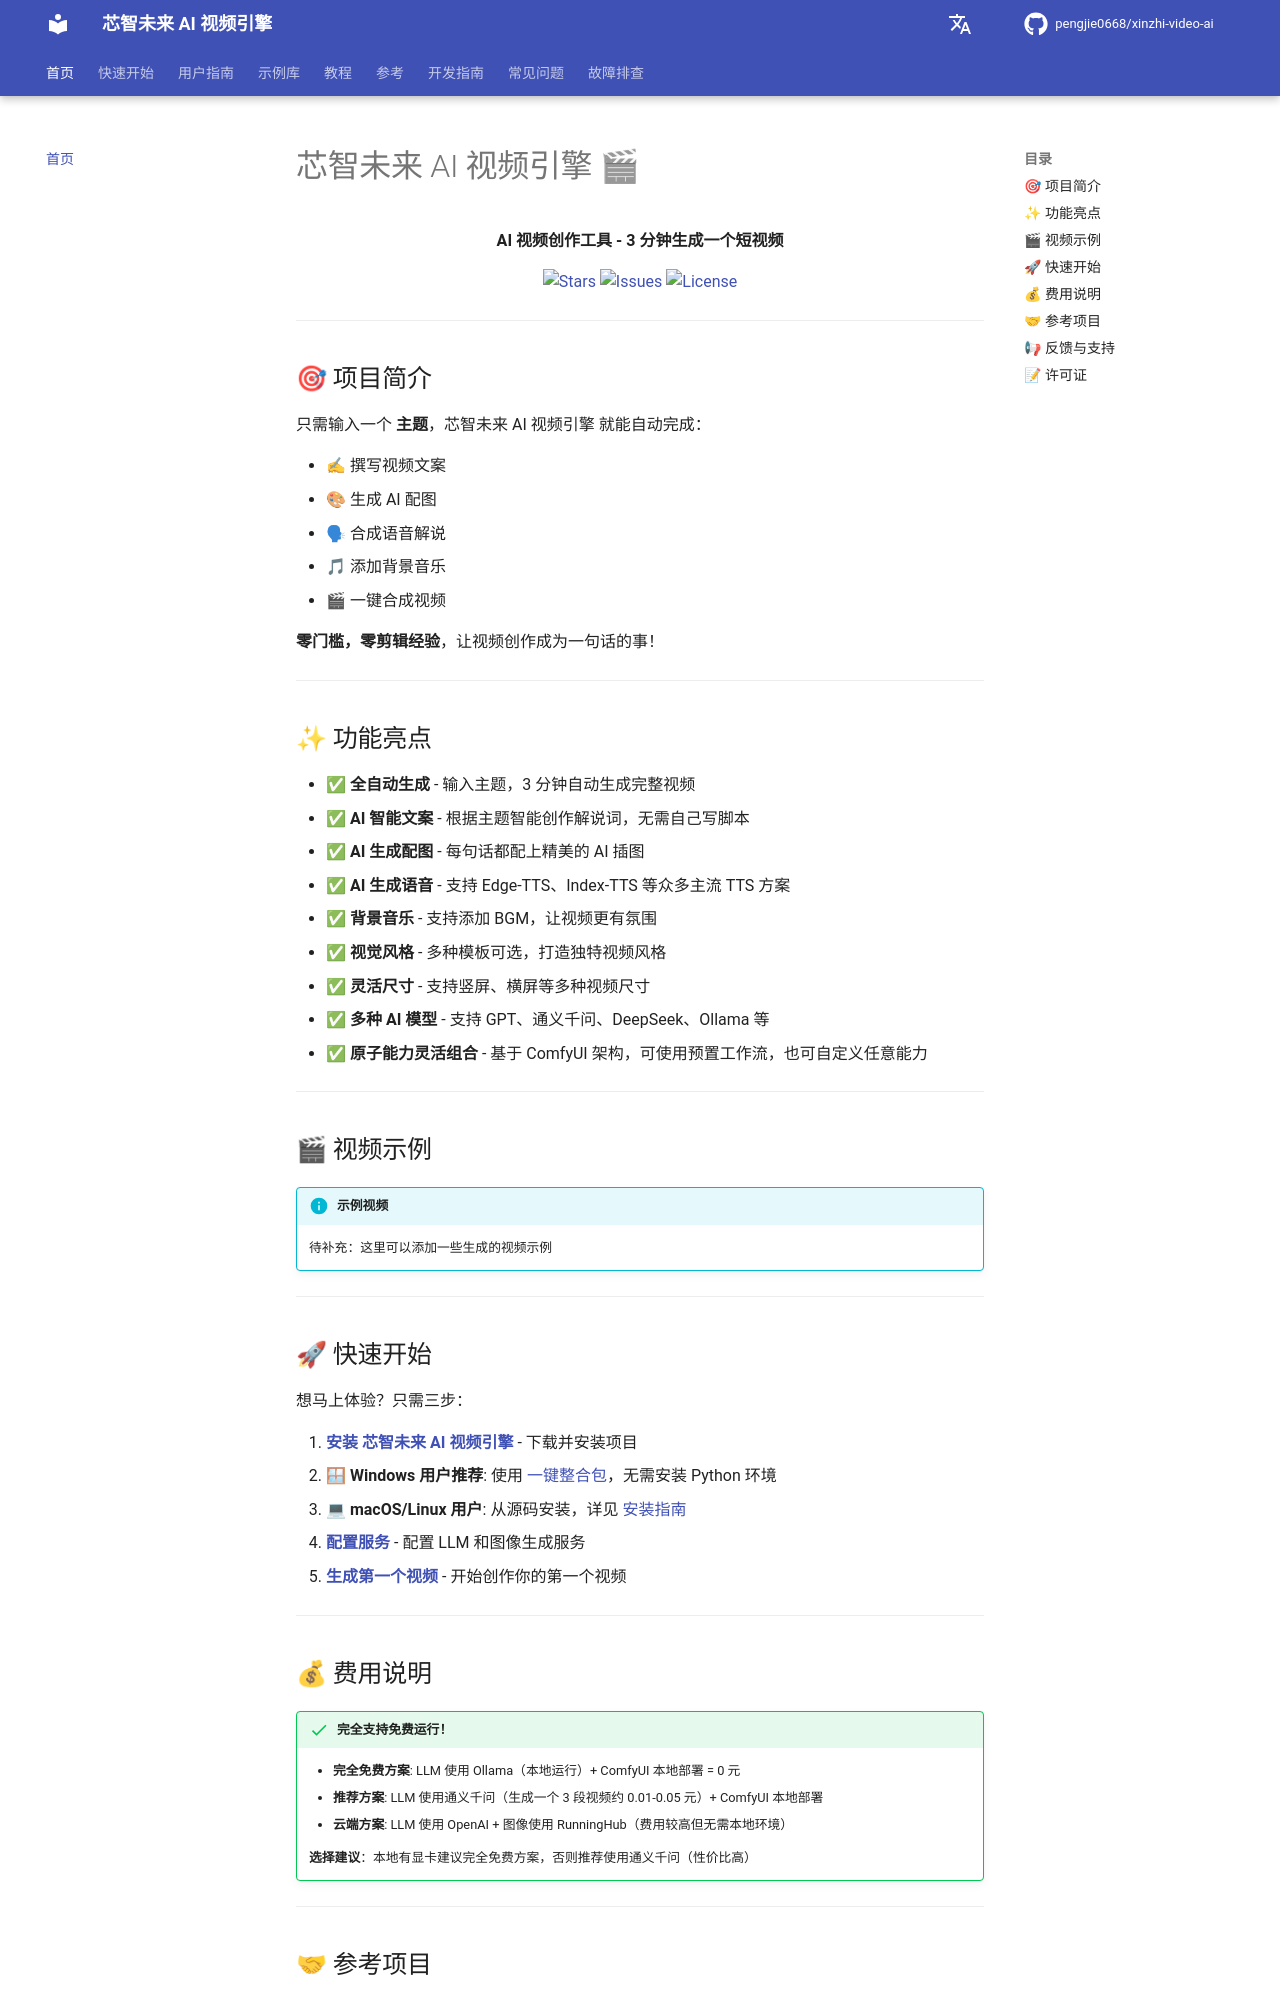

repository: pengjie0668/xinzhi-video-ai · page: zh/index.html · generator: mkdocs

# 芯智未来 AI 视频引擎 🎬

<div align="center" markdown="1">

**AI 视频创作工具 - 3 分钟生成一个短视频**

[![Stars](https://img.shields.io/github/stars/pengjie0668/xinzhi-video-ai.svg?style=flat-square)](https://github.com/pengjie0668/xinzhi-video-ai/stargazers)
[![Issues](https://img.shields.io/github/issues/pengjie0668/xinzhi-video-ai.svg?style=flat-square)](https://github.com/pengjie0668/xinzhi-video-ai/issues)
[![License](https://img.shields.io/github/license/pengjie0668/xinzhi-video-ai.svg?style=flat-square)](https://github.com/pengjie0668/xinzhi-video-ai/blob/main/LICENSE)

</div>

---

## 🎯 项目简介

只需输入一个 **主题**，芯智未来 AI 视频引擎 就能自动完成：

- ✍ 撰写视频文案
- 🎨 生成 AI 配图  
- 🗣 合成语音解说
- 🎵 添加背景音乐
- 🎬 一键合成视频

**零门槛，零剪辑经验**，让视频创作成为一句话的事！

---

## ✨ 功能亮点

- ✅ **全自动生成** - 输入主题，3 分钟自动生成完整视频
- ✅ **AI 智能文案** - 根据主题智能创作解说词，无需自己写脚本
- ✅ **AI 生成配图** - 每句话都配上精美的 AI 插图
- ✅ **AI 生成语音** - 支持 Edge-TTS、Index-TTS 等众多主流 TTS 方案
- ✅ **背景音乐** - 支持添加 BGM，让视频更有氛围
- ✅ **视觉风格** - 多种模板可选，打造独特视频风格
- ✅ **灵活尺寸** - 支持竖屏、横屏等多种视频尺寸
- ✅ **多种 AI 模型** - 支持 GPT、通义千问、DeepSeek、Ollama 等
- ✅ **原子能力灵活组合** - 基于 ComfyUI 架构，可使用预置工作流，也可自定义任意能力

---

## 🎬 视频示例

!!! info "示例视频"
    待补充：这里可以添加一些生成的视频示例

---

## 🚀 快速开始

想马上体验？只需三步：

1. **[安装 芯智未来 AI 视频引擎](getting-started/installation.md)** - 下载并安装项目
   - 🪟 **Windows 用户推荐**: 使用 [一键整合包](https://github.com/pengjie0668/xinzhi-video-ai/releases/latest)，无需安装 Python 环境
   - 💻 **macOS/Linux 用户**: 从源码安装，详见 [安装指南](getting-started/installation.md)
2. **[配置服务](getting-started/configuration.md)** - 配置 LLM 和图像生成服务
3. **[生成第一个视频](getting-started/quick-start.md)** - 开始创作你的第一个视频

---
